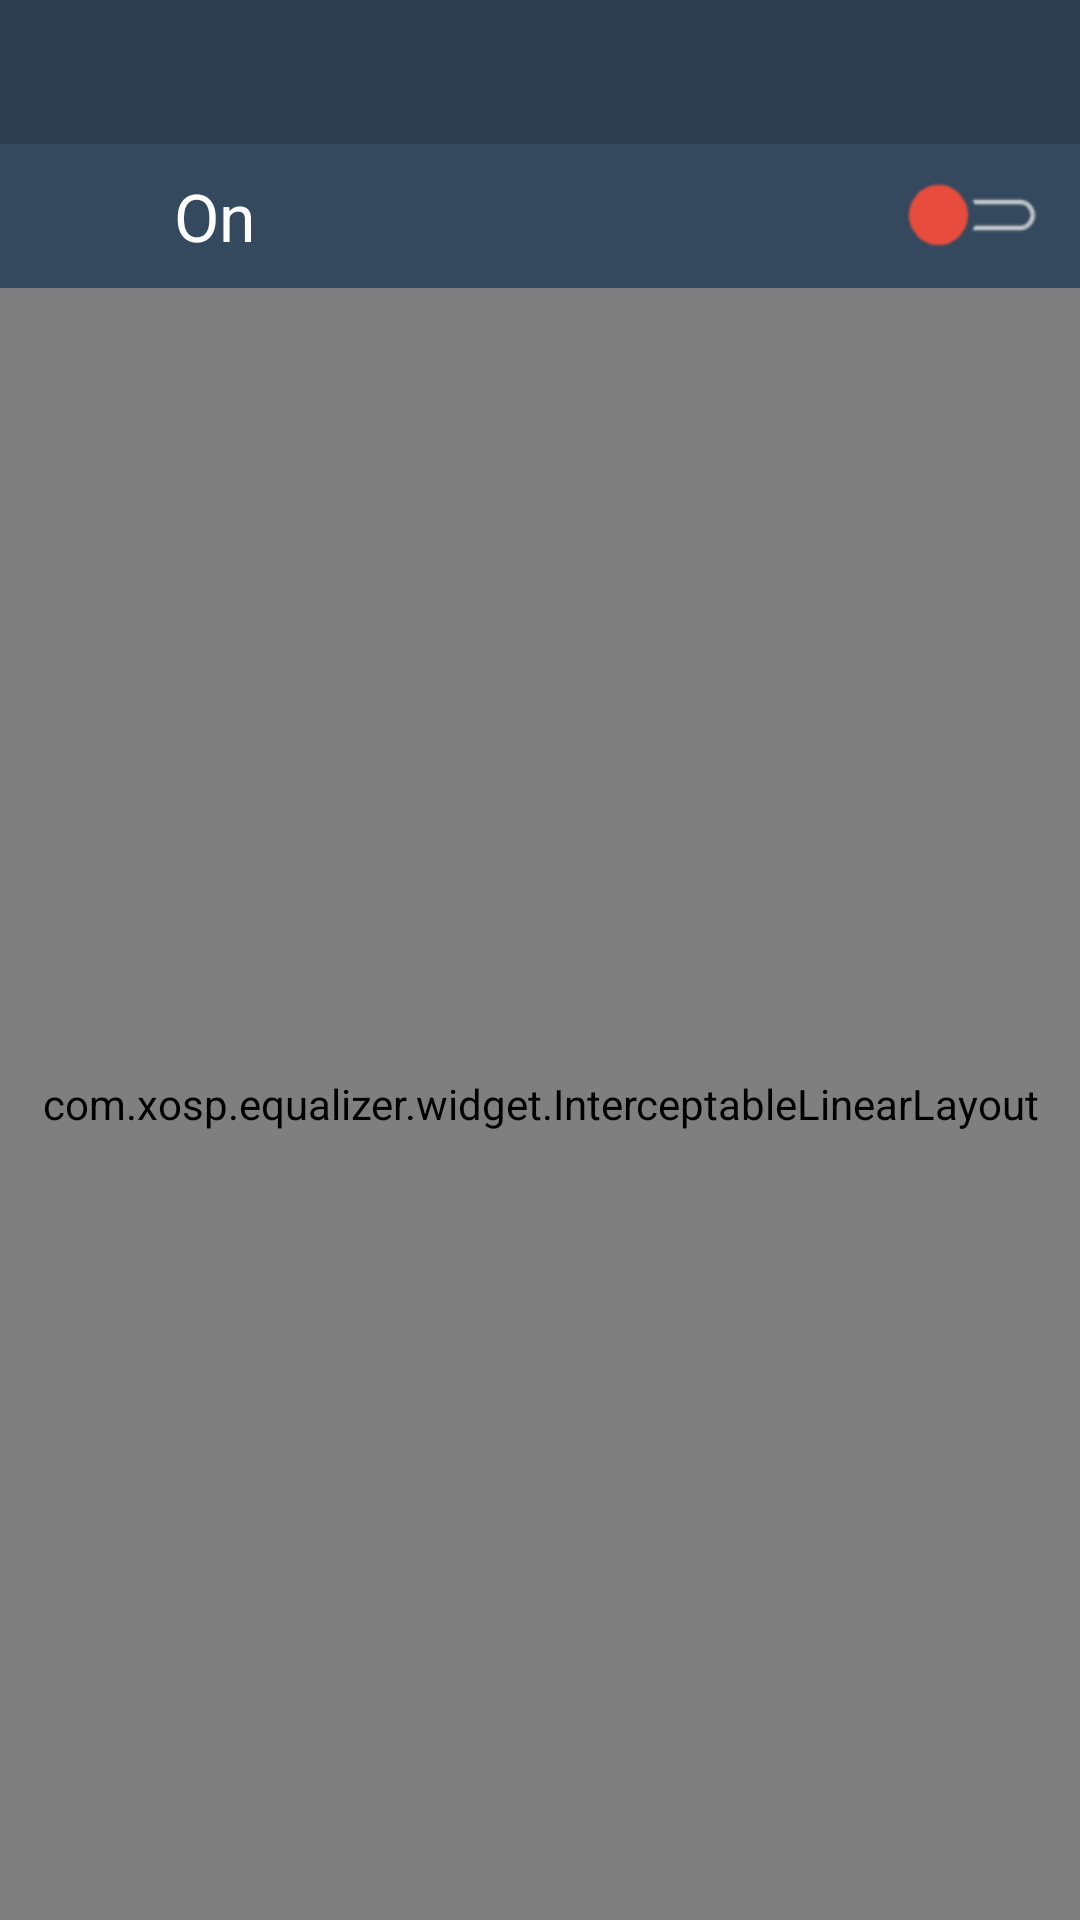

Here is an Android app screen rendered from its layout file. Give the layout XML and the strings, colors and styles it references.
<!-- AndroidManifest.xml: application theme android:Theme.NoTitleBar -->
<!-- res/layout/music_main.xml -->
<?xml version="1.0" encoding="utf-8"?>
<LinearLayout xmlns:android="http://schemas.android.com/apk/res/android"
    xmlns:custom="http://schemas.android.com/apk/res/com.xosp.equalizer"
    android:layout_width="match_parent"
    android:layout_height="match_parent"
    android:background="#2c3e50"
    android:orientation="vertical" >

    <TextView
        android:id="@+id/noEffectsTextView"
        android:layout_width="wrap_content"
        android:layout_height="wrap_content"
        android:layout_gravity="center"
        android:layout_weight="1"
        android:ellipsize="marquee"
        android:fadingEdge="horizontal"
        android:gravity="center"
        android:text="@string/no_effects"
        android:textAppearance="?android:attr/textAppearanceLarge"
        android:visibility="gone" />

    <RelativeLayout
        android:layout_width="match_parent"
        android:layout_height="match_parent"
        android:layout_marginTop="48dip" >

        <LinearLayout
            android:id="@+id/togglelayout"
            android:layout_width="match_parent"
            android:layout_height="?android:attr/actionBarSize"
            android:background="#34495e"
            android:orientation="horizontal" >

            <TextView
                android:id="@+id/switchstatus"
                android:layout_width="0dp"
                android:layout_marginLeft="@dimen/switch_text_margin"
                android:layout_height="match_parent"
                android:layout_weight="1"
                android:textAlignment="viewStart"
                android:gravity="center_vertical"
                android:text="@string/toggle_button_on"
                android:textAppearance="?android:attr/textAppearanceLarge"
                android:textColor="@android:color/white" />


            <ToggleButton
                android:id="@+id/togglebutton"
                android:layout_width="wrap_content"
                android:layout_height="wrap_content"
                android:layout_gravity="right"
                android:background="@null"
                android:button="@drawable/togglestate"
                android:paddingRight="10dp"
                android:textOff=""
                android:textOn="" />
        </LinearLayout>

        <com.xosp.equalizer.widget.InterceptableLinearLayout
            android:id="@+id/contentSoundEffects"
            android:layout_width="match_parent"
            android:layout_height="match_parent"
            android:layout_below="@+id/togglelayout"
            android:background="#2c3e50"
            android:orientation="vertical" >

            <include
                android:layout_width="match_parent"
                android:layout_height="0dip"
                android:layout_weight="27"
                layout="@layout/music_eq" />

            <com.xosp.equalizer.widget.Gallery
                android:id="@+id/eqPresets"
                android:layout_width="match_parent"
                android:layout_height="0dip"
                android:layout_weight="7"
                android:background="#2c3e50"
                android:fadingEdgeLength="70dip"
                android:gravity="center_vertical"
                android:padding="0dip"
                android:requiresFadingEdge="horizontal" />

            <LinearLayout  android:layout_marginTop="10dp"
                android:layout_width="match_parent"
                android:layout_height="0dip"
                android:layout_weight="23"
                android:gravity="center"
                android:orientation="horizontal" >

                <LinearLayout
                    android:layout_width="wrap_content"
                    android:layout_height="wrap_content"
                    android:orientation="vertical" >

                    <com.xosp.equalizer.widget.Knob
                        android:id="@+id/bBStrengthKnob"
                        android:layout_width="wrap_content"
                        android:layout_height="wrap_content"
                        custom:foreground="@drawable/knob"
                        custom:label="@string/bass_boost_strength" />

                    <TextView
                        android:layout_width="wrap_content"
                        android:layout_height="wrap_content"
                        android:layout_gravity="center|center_horizontal"
                        android:layout_marginLeft="15dp"
                        android:layout_marginRight="32dp"
                        android:layout_marginTop="5dp"
                        android:alpha="0.54"
                        android:ellipsize="marquee"
                        android:gravity="center"
                        android:text="@string/bass_boost_strength"
                        android:textAlignment="center"
                        android:textColor="@android:color/white"
                        android:textSize="14sp" />
                </LinearLayout>

                <LinearLayout
                    android:layout_width="wrap_content"
                    android:layout_height="wrap_content"
                    android:orientation="vertical" >

                    <com.xosp.equalizer.widget.Knob
                        android:id="@+id/vIStrengthKnob"
                        android:layout_width="wrap_content"
                        android:layout_height="wrap_content"
                        android:layout_marginStart="10dip"
                        custom:foreground="@drawable/knob"
                        custom:label="@string/virtualizer_strength" />

                    <TextView
                        android:layout_width="match_parent"
                        android:layout_height="wrap_content"
                        android:layout_gravity="center|center_horizontal"
                        android:layout_marginLeft="10dp"
                        android:layout_marginTop="5dp"
                        android:alpha="0.54"
                        android:ellipsize="marquee"
                        android:singleLine="true"
                        android:text="@string/virtualizer_strength"
                        android:textAlignment="center"
                        android:textColor="@android:color/white"
                        android:textSize="14sp" />
                </LinearLayout>
            </LinearLayout>

            <LinearLayout android:gravity="center_horizontal"
                android:layout_width="match_parent"
                android:layout_height="wrap_content"
                android:layout_gravity="bottom|center|center_horizontal"
                android:layout_marginBottom="12dp"
                 android:orientation="horizontal" >

                <TextView
                    android:layout_width="wrap_content"
                    android:layout_height="wrap_content"
                    android:layout_marginLeft="10dp"
                    android:layout_marginRight="10dp"
                    android:alpha="0.54"
                    android:text="@string/pr_title"
                    android:textColor="@android:color/white"
                    android:textSize="14sp" />

                <Spinner
                    android:id="@+id/prSpinner"
                    android:layout_width="wrap_content"
                    android:layout_height="wrap_content"
                    android:background="@color/spinner_back_color"
                    android:gravity="center"
                    android:minHeight="10dp"
                    android:spinnerMode="dropdown"
                    android:textColor="@android:color/white" />
            </LinearLayout>
        </com.xosp.equalizer.widget.InterceptableLinearLayout>
    </RelativeLayout>

</LinearLayout>
<!-- res/layout/music_eq.xml (included above) -->
<?xml version="1.0" encoding="utf-8" ?>
<LinearLayout
    xmlns:android="http://schemas.android.com/apk/res/android"
    android:id="@+id/eqcontainer"
    android:layout_width="match_parent"
    android:layout_height="match_parent"
    android:orientation="horizontal"
    android:gravity="center_horizontal">

    <RelativeLayout
        android:layout_width="wrap_content"
        android:layout_height="wrap_content"
        android:layout_marginTop="10dip"
        android:layout_marginBottom="32dip"
        android:layout_marginStart="3dip">

        <TextView
            android:id="@+id/maxLevelText"
            android:layout_width="wrap_content"
            android:layout_height="wrap_content"
            android:layout_alignParentTop="true"
            android:alpha="0.54"
            android:textAppearance="?android:attr/textAppearanceSmall"
            android:textColor="@android:color/white" />
        <TextView
            android:id="@+id/centerLevelText"
            android:layout_width="wrap_content"
            android:layout_height="wrap_content"
            android:layout_centerVertical="true"
            android:alpha="0.54"
            android:textAppearance="?android:attr/textAppearanceSmall"
            android:textColor="@android:color/white" />
        <TextView
            android:id="@+id/minLevelText"
            android:layout_width="wrap_content"
            android:layout_height="wrap_content"
            android:layout_alignParentBottom="true"
            android:alpha="0.54"
            android:textAppearance="?android:attr/textAppearanceSmall"
            android:textColor="@android:color/white" />
    </RelativeLayout>
</LinearLayout>
<!-- resources referenced by this layout -->
<resources>
  <color name="spinner_back_color">#34495e</color>
  <dimen name="switch_text_margin">58dp</dimen>
  <!-- drawable knob: png bitmap (drawable-hdpi, 11386 bytes) -->
  <!-- drawable togglestate (drawable) -->
  <?xml version="1.0" encoding="utf-8"?>
  <selector xmlns:android="http://schemas.android.com/apk/res/android">
      
      <item android:drawable="@drawable/switch_on"
            android:state_checked="true" />
      
      <item android:drawable="@drawable/switch_off"
            android:state_checked="false"/>
   </selector>
  <string name="bass_boost_strength">Bass boost</string>
  <string name="no_effects">Effects not available.</string>
  <string name="pr_title">Reverb</string>
  <string name="toggle_button_on">On</string>
  <string name="virtualizer_strength">Surround sound</string>
  <!-- drawable switch_on: png bitmap (drawable-hdpi, 670 bytes) -->
  <!-- drawable switch_off: png bitmap (drawable-hdpi, 1178 bytes) -->
</resources>
